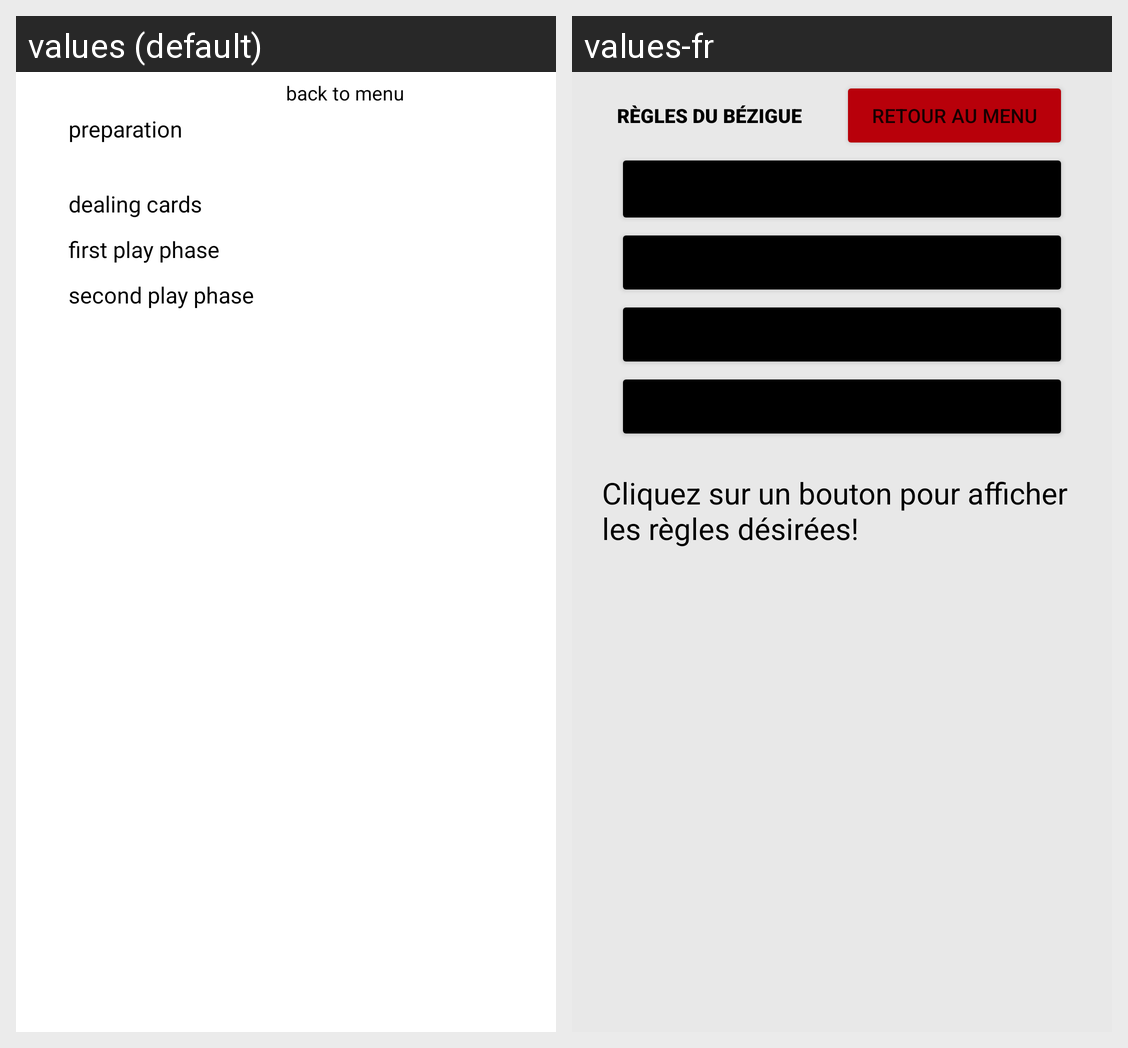

Strings drawn on this Android screen and how each of the app's shown locales translates them:
Android screen res/layout/activity_rules.xml rendered under 2 locales, left to right: values (default), values-fr. Device: Nexus 5 (rendered at 1080×1920; each locale shown at half size, 540×960, under a caption strip naming it); theme Theme.FragmentsExample.
Strings drawn on this screen, with the default value and each locale's value (text and hints the layout hard-codes, and strings that could not be matched under every locale, appear in the picture but are not listed):

rules_menu_title
  values: RULES OF BEZIGUE
  values-fr: RÈGLES DU BÉZIGUE

back_to_menu
  values: back to menu
  values-fr: retour au menu
